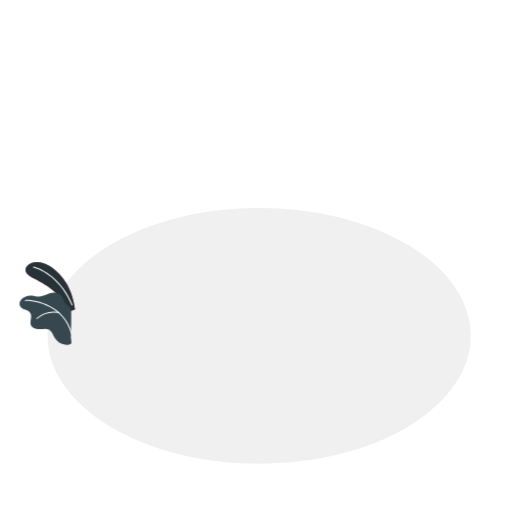
t = 0.00 s
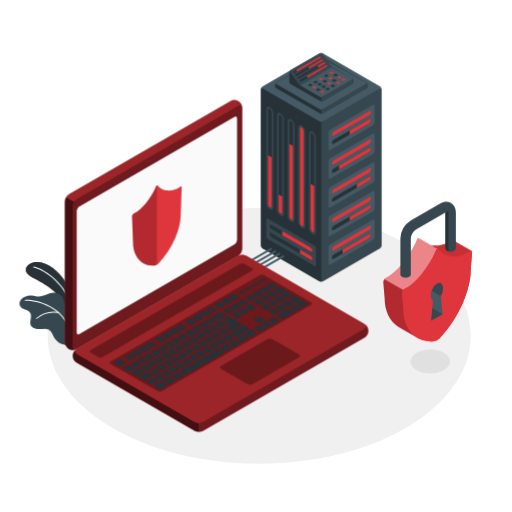
t = 1.15 s
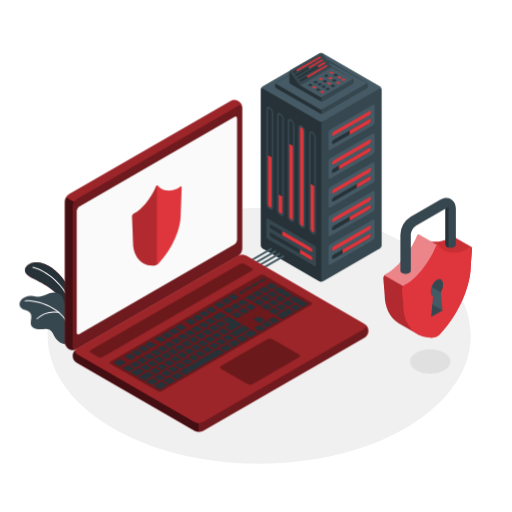
t = 2.28 s
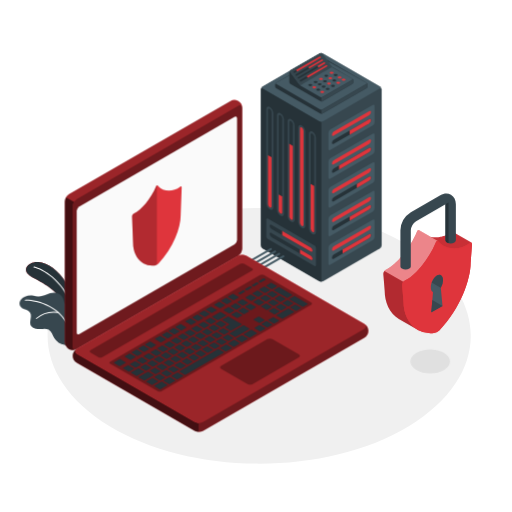
t = 3.55 s
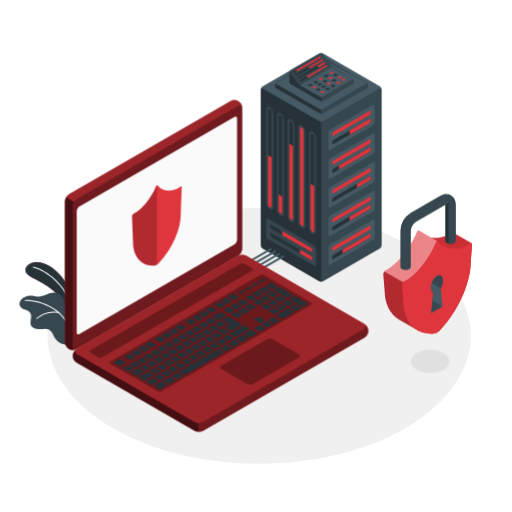
t = 4.60 s
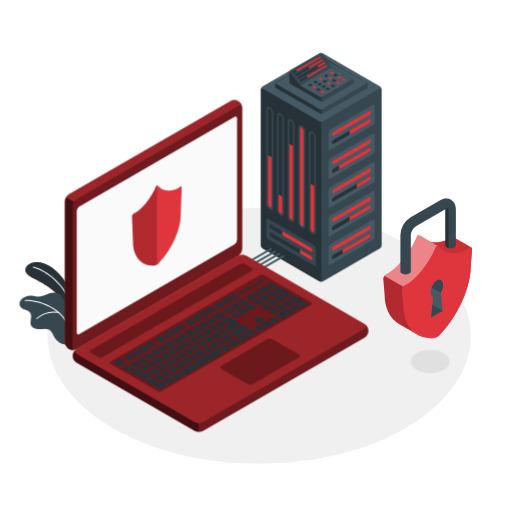
t = 5.88 s

The animated SVG that drew these frames (rendered in a browser with its animation timeline set to each time). Animation: 7 CSS @keyframes rules; one cycle of 7.00 s, repeats indefinitely.

<svg class="animated" id="freepik_stories-secure-server" xmlns="http://www.w3.org/2000/svg" viewBox="0 0 500 500" version="1.1" xmlnsXlink="http://www.w3.org/1999/xlink" xmlnsSvgjs="http://svgjs.com/svgjs"><style>svg#freepik_stories-secure-server:not(.animated) .animable {opacity: 0;}svg#freepik_stories-secure-server.animated #freepik--Shadow--inject-38 {animation: 1s 1 forwards cubic-bezier(.36,-0.01,.5,1.38) zoomOut,6s Infinite  linear heartbeat;animation-delay: 0s,1s;}svg#freepik_stories-secure-server.animated #freepik--Plants--inject-38 {animation: 3s Infinite  linear wind;animation-delay: 0s;}svg#freepik_stories-secure-server.animated #freepik--Server--inject-38 {animation: 1s 1 forwards cubic-bezier(.36,-0.01,.5,1.38) slideRight;animation-delay: 0s;}svg#freepik_stories-secure-server.animated #freepik--Device--inject-38 {animation: 0.5s 1 forwards linear slideLeft;animation-delay: 0s;}svg#freepik_stories-secure-server.animated #freepik--Padlock--inject-38 {animation: 1s 1 forwards linear slideDown,6s Infinite  linear floating;animation-delay: 0s,1s;}            @keyframes zoomOut {                0% {                    opacity: 0;                    transform: scale(1.5);                }                100% {                    opacity: 1;                    transform: scale(1);                }            }                    @keyframes heartbeat {                0% {                    transform: scale(1);                }                10% {                    transform: scale(1.1);                }                30% {                    transform: scale(1);                }                40% {                    transform: scale(1);                }                50% {                    transform: scale(1.1);                }                60% {                    transform: scale(1);                }                100% {                    transform: scale(1);                }            }                    @keyframes wind {                0% {                    transform: rotate( 0deg );                }                25% {                    transform: rotate( 1deg );                }                75% {                    transform: rotate( -1deg );                }            }                    @keyframes slideRight {                0% {                    opacity: 0;                    transform: translateX(30px);                }                100% {                    opacity: 1;                    transform: translateX(0);                }            }                    @keyframes slideLeft {                0% {                    opacity: 0;                    transform: translateX(-30px);                }                100% {                    opacity: 1;                    transform: translateX(0);                }            }                    @keyframes slideDown {                0% {                    opacity: 0;                    transform: translateY(-30px);                }                100% {                    opacity: 1;                    transform: translateY(0);                }            }                    @keyframes floating {                0% {                    opacity: 1;                    transform: translateY(0px);                }                50% {                    transform: translateY(-10px);                }                100% {                    opacity: 1;                    transform: translateY(0px);                }            }        </style><g id="freepik--Floor--inject-38" class="animable animator-active" style="transform-origin: 253.108px 327.905px;"><path id="freepik--floor--inject-38" d="M107,416.2c80.7,48.76,211.53,48.76,292.22,0s80.69-127.83,0-176.59-211.52-48.76-292.22,0S26.31,367.43,107,416.2Z" style="fill: rgb(240, 240, 240); transform-origin: 253.108px 327.905px;" class="animable"></path></g><g id="freepik--Shadow--inject-38" class="animable" style="transform-origin: 420.11px 352.93px;"><path id="freepik--floor--inject-38" d="M406.75,361c7.38,4.46,19.34,4.46,26.72,0s7.37-11.68,0-16.14-19.34-4.46-26.72,0S399.38,356.52,406.75,361Z" style="fill: rgb(224, 224, 224); transform-origin: 420.11px 352.93px;" class="animable"></path></g><g id="freepik--Plants--inject-38" class="animable" style="transform-origin: 46.1753px 296.32px;"><g id="freepik--plants--inject-38" class="animable" style="transform-origin: 46.1753px 296.32px;"><path d="M73.24,302.2s-1.7-15-9.15-26.59S46.41,256.74,36.86,256s-17.26,8-7,14.07,28.37,12.18,36.72,34.75Z" style="fill: #DF353C; transform-origin: 49.1161px 280.388px;" id="elome8uj5d4o" class="animable"></path><path d="M73.24,302.2s-1.7-15-9.15-26.59S46.41,256.74,36.86,256s-17.26,8-7,14.07,28.37,12.18,36.72,34.75Z" style="fill: rgb(38, 50, 56); transform-origin: 49.1161px 280.388px;" id="elzviv1rfoykm" class="animable"></path><path d="M70.44,298.31a.17.17,0,0,0,.1,0,.5.5,0,0,0,.28-.66c-10.07-24.81-29.25-35.18-38-37.19a.51.51,0,0,0-.61.39.52.52,0,0,0,.38.61c8.56,2,27.36,12.15,37.28,36.57A.5.5,0,0,0,70.44,298.31Z" style="fill: rgb(255, 255, 255); transform-origin: 51.5291px 279.385px;" id="el2cjwn6o5f9a" class="animable"></path><path d="M19.44,298.61c.86,1.95,3,3,5,3.76s4.13,1.65,5.2,3.49c2.15,3.73-1.38,9,.93,12.58a6.68,6.68,0,0,0,4.55,2.64,41.92,41.92,0,0,0,4.47.4,16.55,16.55,0,0,0,2.13-.16,9.66,9.66,0,0,1,6.16.65c3,1.67,3.87,5.4,5.66,8.28a14.05,14.05,0,0,0,10,6.25c1.33.18,3.8.42,5.15-.34a2.29,2.29,0,0,0,.28-.17l0,0c.19-.21.42-.48.52-.62a.41.41,0,0,0,.05-.09c.53-1.93-.33-3.94-.36-5.93a2.16,2.16,0,0,1,0-.36c.08-2.32.15-4.62.2-6.94q.16-6.37.13-12.77c0-2.77.3-5.79-.87-8.4-1.29-2.86-4.52-2.93-5.73-5.74-.49-1.12-.75-2.32-1.22-3.45a9.92,9.92,0,0,0-8.44-5.89c-5.62-.29-10.67,4.27-16.29,3.85a39.72,39.72,0,0,1-4.3-.82c-4.56-.85-9.82.45-12.38,4.3A5.92,5.92,0,0,0,19.44,298.61Z" style="fill: rgb(55, 71, 79); transform-origin: 44.4113px 311.235px;" id="elxcpai3upiyh" class="animable"></path><path d="M70,326.39h0a.47.47,0,0,0,.34-.58C62.58,296.64,31.86,292.43,24.67,293a.47.47,0,0,0-.44.51.48.48,0,0,0,.51.44c7-.5,37.08,3.62,44.68,32.14A.48.48,0,0,0,70,326.39Z" style="fill: rgb(255, 255, 255); transform-origin: 47.2924px 309.68px;" id="elzn61n69dtmm" class="animable"></path><path d="M35.84,311.62a.45.45,0,0,0,.25-.14A25.6,25.6,0,0,1,57,305.59a.48.48,0,1,0,.14-.94,26.5,26.5,0,0,0-21.73,6.16.49.49,0,0,0,0,.68A.47.47,0,0,0,35.84,311.62Z" style="fill: rgb(255, 255, 255); transform-origin: 46.4449px 307.962px;" id="elfdq4w7q7d5j" class="animable"></path></g></g><g id="freepik--Server--inject-38" class="animable" style="transform-origin: 302.96px 163.404px;"><g id="freepik--server--inject-38" class="animable" style="transform-origin: 302.96px 163.404px;"><g id="freepik--server--inject-38" class="animable" style="transform-origin: 313.75px 163.404px;"><path d="M315.6,52.44l55.27,31.92a4.09,4.09,0,0,1,1.85,3.2V239.5a4.09,4.09,0,0,1-1.85,3.2L315.6,274.62a4.09,4.09,0,0,1-3.7,0L256.63,242.7a4.07,4.07,0,0,1-1.85-3.2V87.56a4.09,4.09,0,0,1,1.85-3.2L311.9,52.44A4.15,4.15,0,0,1,315.6,52.44Z" style="fill: rgb(55, 71, 79); transform-origin: 313.75px 163.534px;" id="elvtckvn6g4x" class="animable"></path><path d="M254.78,87.56V239.5a4.1,4.1,0,0,0,1.84,3.2l55.28,31.92a3.72,3.72,0,0,0,1.85.44V118.84a3.83,3.83,0,0,1-1.85-.44L256.62,86.49l-.5-.42-.66-.55A3.85,3.85,0,0,0,254.78,87.56Z" style="fill: rgb(38, 50, 56); transform-origin: 284.265px 180.291px;" id="ellcx8ryf50l" class="animable"></path><path d="M363.93,102.51l-41.4,23.9a4.1,4.1,0,0,0-1.85,3.21v15.75c0,1.18.82,1.66,1.84,1.07l41.4-23.9a4.09,4.09,0,0,0,1.85-3.2V103.58C365.78,102.4,365,101.92,363.93,102.51Z" style="fill: rgb(69, 90, 100); transform-origin: 343.225px 124.475px;" id="els74rsnmyrgl" class="animable"></path><path d="M362.31,109.46a4,4,0,0,1-1.85,3.07L326,132.42c-1,.59-1.85.17-1.85-.93a4,4,0,0,1,1.85-3.07l34.46-19.9C361.48,107.93,362.31,108.35,362.31,109.46Z" style="fill: #DF353C; transform-origin: 343.23px 120.47px;" id="elvjivz7i0nw" class="animable"></path><path d="M362.31,117.47a4,4,0,0,1-1.85,3.07L326,140.43c-1,.59-1.85.17-1.85-.93a4,4,0,0,1,1.85-3.07l34.46-19.9C361.48,115.94,362.31,116.36,362.31,117.47Z" style="fill: rgb(38, 50, 56); transform-origin: 343.23px 128.48px;" id="elw6zv3i06tos" class="animable"></path><path d="M360.46,116.53l-19,11v4l19-11a4,4,0,0,0,1.85-3.07C362.31,116.36,361.48,115.94,360.46,116.53Z" style="fill: #DF353C; transform-origin: 351.885px 123.896px;" id="elbybuos2cter" class="animable"></path><path d="M363.93,130.55l-41.4,23.9a4.1,4.1,0,0,0-1.85,3.2v15.76c0,1.18.82,1.66,1.84,1.07l41.4-23.9a4.09,4.09,0,0,0,1.85-3.2V131.62C365.78,130.44,365,130,363.93,130.55Z" style="fill: rgb(69, 90, 100); transform-origin: 343.225px 152.524px;" id="elvl5d9lraedg" class="animable"></path><path d="M362.31,137.49a4,4,0,0,1-1.85,3.08L326,160.46c-1,.59-1.85.17-1.85-.93a4,4,0,0,1,1.85-3.08l34.46-19.89C361.48,136,362.31,136.39,362.31,137.49Z" style="fill: #DF353C; transform-origin: 343.23px 148.517px;" id="el9l1wrgg68st" class="animable"></path><path d="M362.31,145.51a4,4,0,0,1-1.85,3.07L326,168.47c-1,.59-1.85.17-1.85-.93a4,4,0,0,1,1.85-3.07l34.46-19.9C361.48,144,362.31,144.4,362.31,145.51Z" style="fill: rgb(38, 50, 56); transform-origin: 343.23px 156.525px;" id="els38yukmkv2r" class="animable"></path><path d="M360.46,144.57l-29.37,17v4l29.37-16.95a4,4,0,0,0,1.85-3.07C362.31,144.4,361.48,144,360.46,144.57Z" style="fill: #DF353C; transform-origin: 346.7px 154.941px;" id="elheck594w5mg" class="animable"></path><path d="M363.93,158.59l-41.4,23.9a4.09,4.09,0,0,0-1.85,3.2v15.76c0,1.18.82,1.66,1.84,1.07l41.4-23.9a4.1,4.1,0,0,0,1.85-3.21V159.66C365.78,158.48,365,158,363.93,158.59Z" style="fill: rgb(69, 90, 100); transform-origin: 343.225px 180.555px;" id="elk8nuchazdup" class="animable"></path><path d="M362.31,165.53a4,4,0,0,1-1.85,3.07L326,188.5c-1,.59-1.85.17-1.85-.94a4,4,0,0,1,1.85-3.07l34.46-19.89C361.48,164,362.31,164.43,362.31,165.53Z" style="fill: #DF353C; transform-origin: 343.23px 176.548px;" id="el851238re7g3" class="animable"></path><path d="M362.31,173.54a4,4,0,0,1-1.85,3.07L326,196.51c-1,.59-1.85.17-1.85-.94A4,4,0,0,1,326,192.5l34.46-19.89C361.48,172,362.31,172.44,362.31,173.54Z" style="fill: rgb(38, 50, 56); transform-origin: 343.23px 184.555px;" id="elv0seiwz5of" class="animable"></path><path d="M360.46,172.61l-12,6.94v4l12-6.95a4,4,0,0,0,1.85-3.07C362.31,172.44,361.48,172,360.46,172.61Z" style="fill: #DF353C; transform-origin: 355.385px 177.942px;" id="elgtyvocvumx" class="animable"></path><path d="M363.93,186.63l-41.4,23.9a4.09,4.09,0,0,0-1.85,3.2v15.76c0,1.18.82,1.66,1.84,1.07l41.4-23.9a4.1,4.1,0,0,0,1.85-3.21V187.7C365.78,186.52,365,186,363.93,186.63Z" style="fill: rgb(69, 90, 100); transform-origin: 343.225px 208.586px;" id="eluitgnvkzvm" class="animable"></path><path d="M362.31,193.57a4,4,0,0,1-1.85,3.07L326,216.54c-1,.59-1.85.17-1.85-.94a4,4,0,0,1,1.85-3.07l34.46-19.89C361.48,192.05,362.31,192.47,362.31,193.57Z" style="fill: #DF353C; transform-origin: 343.23px 204.59px;" id="eluskmq1s1ryg" class="animable"></path><path d="M362.31,201.58a4,4,0,0,1-1.85,3.07L326,224.55c-1,.59-1.85.17-1.85-.94a4,4,0,0,1,1.85-3.07l34.46-19.89C361.48,200.06,362.31,200.48,362.31,201.58Z" style="fill: rgb(38, 50, 56); transform-origin: 343.23px 212.6px;" id="elr4mvq80nibl" class="animable"></path><path d="M360.46,200.65l-19,10.95v4l19-10.95a4,4,0,0,0,1.85-3.07C362.31,200.48,361.48,200.06,360.46,200.65Z" style="fill: #DF353C; transform-origin: 351.885px 207.991px;" id="elhuj9hnxw8q4" class="animable"></path><path d="M363.93,214.67l-41.4,23.9a4.09,4.09,0,0,0-1.85,3.2v15.76c0,1.18.82,1.65,1.84,1.06l41.4-23.9a4.09,4.09,0,0,0,1.85-3.2V215.73C365.78,214.55,365,214.08,363.93,214.67Z" style="fill: rgb(69, 90, 100); transform-origin: 343.225px 236.63px;" id="eli7du8rqw4w" class="animable"></path><path d="M362.31,221.61a4,4,0,0,1-1.85,3.07L326,244.58c-1,.58-1.85.17-1.85-.94a4,4,0,0,1,1.85-3.07l34.46-19.9C361.48,220.09,362.31,220.5,362.31,221.61Z" style="fill: #DF353C; transform-origin: 343.23px 232.625px;" id="elop3up1l1e8" class="animable"></path><path d="M362.31,229.62a4,4,0,0,1-1.85,3.07L326,252.59c-1,.59-1.85.17-1.85-.94a4,4,0,0,1,1.85-3.07l34.46-19.89C361.48,228.1,362.31,228.51,362.31,229.62Z" style="fill: rgb(38, 50, 56); transform-origin: 343.23px 240.639px;" id="ellxte1bmvae" class="animable"></path><path d="M360.46,228.69l-25.9,14.95v4l25.9-15a4,4,0,0,0,1.85-3.07C362.31,228.51,361.48,228.1,360.46,228.69Z" style="fill: #DF353C; transform-origin: 348.435px 238.03px;" id="elgrku4dxpepq" class="animable"></path><path d="M305.08,128.49c-1.92-1.11-3.47-.1-3.47,2.26v91.61a8,8,0,0,0,3.47,6.28c1.91,1.11,3.46.1,3.46-2.26V134.77A8,8,0,0,0,305.08,128.49Z" style="fill: rgb(55, 71, 79); transform-origin: 305.075px 178.565px;" id="el37g9k2nn1xz" class="animable"></path><path d="M305.08,226.61a4,4,0,0,1-1.74-3.14V131.61c0-1.18.78-1.69,1.74-1.13a4,4,0,0,1,1.73,3.13v91.87C306.81,226.65,306,227.16,305.08,226.61Z" style="fill: rgb(38, 50, 56); transform-origin: 305.075px 178.542px;" id="elujmq3u45sbd" class="animable"></path><path d="M305.08,226.61a4,4,0,0,1-1.74-3.14V179.55l3.47,2v43.92C306.81,226.65,306,227.16,305.08,226.61Z" style="fill: #DF353C; transform-origin: 305.075px 203.191px;" id="elffqyoichmy" class="animable"></path><path d="M294.67,122.48c-1.92-1.11-3.47-.1-3.47,2.26v91.61a7.94,7.94,0,0,0,3.47,6.28c1.91,1.11,3.47.1,3.47-2.26V128.76A8,8,0,0,0,294.67,122.48Z" style="fill: rgb(55, 71, 79); transform-origin: 294.67px 172.555px;" id="eltq4cpgbm0tc" class="animable"></path><path d="M294.67,220.6a4,4,0,0,1-1.74-3.14V125.6c0-1.18.78-1.68,1.74-1.13a4,4,0,0,1,1.73,3.14v91.86C296.4,220.65,295.63,221.15,294.67,220.6Z" style="fill: #DF353C; transform-origin: 294.665px 172.535px;" id="elbpc8vc7rsne" class="animable"></path><path d="M284.26,116.48c-1.91-1.12-3.47-.1-3.47,2.25v91.61a8,8,0,0,0,3.47,6.28c1.92,1.11,3.47.1,3.47-2.26v-91.6A7.94,7.94,0,0,0,284.26,116.48Z" style="fill: rgb(55, 71, 79); transform-origin: 284.26px 166.548px;" id="elz657nla9oh" class="animable"></path><path d="M284.26,214.59a3.94,3.94,0,0,1-1.73-3.13V119.59c0-1.17.77-1.68,1.73-1.13A4,4,0,0,1,286,121.6v91.86C286,214.64,285.22,215.15,284.26,214.59Z" style="fill: rgb(38, 50, 56); transform-origin: 284.265px 166.528px;" id="elp6r51qqu3pj" class="animable"></path><path d="M284.26,214.59a3.94,3.94,0,0,1-1.73-3.13v-71l3.47,2v71C286,214.64,285.22,215.15,284.26,214.59Z" style="fill: #DF353C; transform-origin: 284.265px 177.639px;" id="elvlqp026gjc" class="animable"></path><path d="M273.86,110.47c-1.92-1.11-3.47-.1-3.47,2.26v91.6a7.94,7.94,0,0,0,3.47,6.28c1.91,1.11,3.46.1,3.46-2.26v-91.6A8,8,0,0,0,273.86,110.47Z" style="fill: rgb(55, 71, 79); transform-origin: 273.855px 160.54px;" id="ellnu42eeei5m" class="animable"></path><path d="M273.86,208.58a4,4,0,0,1-1.74-3.13V113.59c0-1.18.78-1.69,1.74-1.14a4,4,0,0,1,1.73,3.14v91.86C275.59,208.63,274.81,209.14,273.86,208.58Z" style="fill: rgb(38, 50, 56); transform-origin: 273.855px 160.518px;" id="el0et6qrd1rn" class="animable"></path><path d="M273.86,208.58a4,4,0,0,1-1.74-3.13V189.94l3.47,2v15.5C275.59,208.63,274.81,209.14,273.86,208.58Z" style="fill: #DF353C; transform-origin: 273.855px 199.374px;" id="el42ky5zb3y8" class="animable"></path><path d="M263.45,104.46c-1.92-1.11-3.47-.1-3.47,2.26v91.6a7.94,7.94,0,0,0,3.47,6.28c1.91,1.12,3.47.1,3.47-2.25V110.74A8,8,0,0,0,263.45,104.46Z" style="fill: rgb(55, 71, 79); transform-origin: 263.45px 154.532px;" id="el6yza9mie2hv" class="animable"></path><path d="M263.45,202.58a4,4,0,0,1-1.74-3.14V107.58c0-1.18.78-1.69,1.74-1.13a3.94,3.94,0,0,1,1.73,3.13v91.86C265.18,202.62,264.41,203.13,263.45,202.58Z" style="fill: rgb(38, 50, 56); transform-origin: 263.445px 154.512px;" id="el2415931ul0n" class="animable"></path><path d="M263.45,202.58a4,4,0,0,1-1.74-3.14V151.51l3.47,2v47.92C265.18,202.62,264.41,203.13,263.45,202.58Z" style="fill: #DF353C; transform-origin: 263.445px 177.156px;" id="eldnl0fpnedma" class="animable"></path><path d="M307.06,239.78l-45.6-26.33c-.82-.47-1.48-.09-1.48.86v16.61a3.26,3.26,0,0,0,1.48,2.56l45.6,26.33c.82.47,1.48.09,1.48-.85V242.34A3.26,3.26,0,0,0,307.06,239.78Z" style="fill: rgb(55, 71, 79); transform-origin: 284.26px 236.63px;" id="elkojiikpkr0b" class="animable"></path><path d="M305.19,244.71c0,1.1-.83,1.52-1.85.93l-38.16-22a4,4,0,0,1-1.85-3.07c0-1.11.83-1.53,1.85-.94l38.16,22A4,4,0,0,1,305.19,244.71Z" style="fill: rgb(38, 50, 56); transform-origin: 284.26px 232.635px;" id="elaiab3gndp69" class="animable"></path><path d="M305.19,244.71c0,1.1-.83,1.52-1.85.93l-27.75-16v-4l27.75,16A4,4,0,0,1,305.19,244.71Z" style="fill: #DF353C; transform-origin: 290.39px 235.774px;" id="el5v4kebf1lkw" class="animable"></path><path d="M305.19,252.72c0,1.1-.83,1.52-1.85.93l-38.16-22a4,4,0,0,1-1.85-3.07c0-1.11.83-1.53,1.85-.94l38.16,22A4,4,0,0,1,305.19,252.72Z" style="fill: rgb(38, 50, 56); transform-origin: 284.26px 240.645px;" id="elusz5d6c3i" class="animable"></path><path d="M305.19,252.72c0,1.1-.83,1.52-1.85.93l-10.41-6v-4l10.41,6A4,4,0,0,1,305.19,252.72Z" style="fill: #DF353C; transform-origin: 299.06px 248.784px;" id="el5xtab154xtn" class="animable"></path><path d="M256.63,84.36,311.9,52.44a4.15,4.15,0,0,1,3.7,0l55.27,31.92a1.12,1.12,0,0,1,0,2.13L315.6,118.4a4.09,4.09,0,0,1-3.7,0L256.63,86.49A1.12,1.12,0,0,1,256.63,84.36Z" style="fill: rgb(69, 90, 100); transform-origin: 313.75px 85.4236px;" id="el287rupklk0g" class="animable"></path><path d="M314.86,110.82l42.87-24.76a2.42,2.42,0,0,0,1.11-1.92V82.7a2.42,2.42,0,0,0-1.11-1.92L314.86,56a2.48,2.48,0,0,0-2.22,0L269.76,80.78a2.45,2.45,0,0,0-1.11,1.92v1.44a2.45,2.45,0,0,0,1.11,1.92l42.88,24.76A2.48,2.48,0,0,0,314.86,110.82Z" style="fill: rgb(38, 50, 56); transform-origin: 313.745px 83.41px;" id="elpoak6imrta" class="animable"></path><path d="M357.73,82.06l-42.87,24.75a2.42,2.42,0,0,1-2.22,0L269.76,82.06a.68.68,0,0,1,0-1.28l42.88-23.9a2.42,2.42,0,0,1,2.22,0l42.87,23.9A.67.67,0,0,1,357.73,82.06Z" style="fill: rgb(69, 90, 100); transform-origin: 313.756px 81.845px;" id="eltkmnoko933l" class="animable"></path><path d="M313.75,107.08v4a2.25,2.25,0,0,0,1.11-.26l42.87-24.76a2.42,2.42,0,0,0,1.11-1.92V82.7a2.46,2.46,0,0,0-.9-1.78c.4.35.33.83-.21,1.14l-42.87,24.75A2.25,2.25,0,0,1,313.75,107.08Z" style="fill: rgb(55, 71, 79); transform-origin: 336.295px 96.0004px;" id="eleer0h2kxfls" class="animable"></path><path d="M314.86,98.8l29-16.74A2.45,2.45,0,0,0,345,80.14V78.69a2.48,2.48,0,0,0-1.11-1.92L325.26,66a7.45,7.45,0,0,1-1.87-1.67l-8.88-12a1.46,1.46,0,0,0-1.87-.39l-29,16.74a2.44,2.44,0,0,0-1.11,1.92v9.46a2.45,2.45,0,0,0,1.11,1.92l29,16.74A2.42,2.42,0,0,0,314.86,98.8Z" style="fill: rgb(38, 50, 56); transform-origin: 313.765px 75.3937px;" id="elpsdjfph8ai" class="animable"></path><path d="M312.64,94.8,294,84.06a6.69,6.69,0,0,1-1-.72,6.52,6.52,0,0,1-.9-1l-8.88-12a1.11,1.11,0,0,1,.35-1.67l29-16.74a1.46,1.46,0,0,1,1.87.39l8.88,12a6.9,6.9,0,0,0,1.72,1.73l18.75,10.67a.68.68,0,0,1,0,1.28l-29,16.75A2.48,2.48,0,0,1,312.64,94.8Z" style="fill: rgb(69, 90, 100); transform-origin: 313.61px 73.3834px;" id="eluyl6fomk3q" class="animable"></path><path d="M283.64,68.76l29-16.74a1.46,1.46,0,0,1,1.87.39l8.88,12a6.57,6.57,0,0,0,.91.94s-31.21,18-31.22,18a6.12,6.12,0,0,1-.91-1l-8.88-12A1.11,1.11,0,0,1,283.64,68.76Z" style="fill: rgb(55, 71, 79); transform-origin: 303.696px 67.593px;" id="el5lunb7w2ijv" class="animable"></path><path d="M336.82,77.07a2.84,2.84,0,0,0-2.6,0c-.72.41-.72,1.08,0,1.5a2.9,2.9,0,0,0,2.6,0C337.54,78.15,337.54,77.48,336.82,77.07Z" style="fill: #DF353C; transform-origin: 335.52px 77.8163px;" id="elpwikqkj9mbh" class="animable"></path><path d="M331.62,80.07a2.9,2.9,0,0,0-2.6,0c-.72.42-.72,1.09,0,1.5a2.84,2.84,0,0,0,2.6,0C332.34,81.16,332.34,80.49,331.62,80.07Z" style="fill: #DF353C; transform-origin: 330.32px 80.8237px;" id="eltbel6enavjp" class="animable"></path><path d="M326.42,83.07a2.92,2.92,0,0,0-2.61,0,.8.8,0,0,0,0,1.51,2.92,2.92,0,0,0,2.61,0A.8.8,0,0,0,326.42,83.07Z" style="fill: rgb(38, 50, 56); transform-origin: 325.115px 83.825px;" id="el1ftd0md7e9ph" class="animable"></path><path d="M321.21,86.08a2.84,2.84,0,0,0-2.6,0,.79.79,0,0,0,0,1.5,2.84,2.84,0,0,0,2.6,0A.79.79,0,0,0,321.21,86.08Z" style="fill: rgb(38, 50, 56); transform-origin: 319.91px 86.83px;" id="ell99wons3rza" class="animable"></path><path d="M332.92,74.81a2.9,2.9,0,0,0-2.6,0,.8.8,0,0,0,0,1.51,2.9,2.9,0,0,0,2.6,0A.8.8,0,0,0,332.92,74.81Z" style="fill: #DF353C; transform-origin: 331.62px 75.565px;" id="elnk59060yhwq" class="animable"></path><path d="M327.72,77.82a2.86,2.86,0,0,0-2.61,0,.79.79,0,0,0,0,1.5,2.92,2.92,0,0,0,2.61,0A.79.79,0,0,0,327.72,77.82Z" style="fill: rgb(38, 50, 56); transform-origin: 326.415px 78.5664px;" id="ele7mzjkevxtg" class="animable"></path><ellipse cx="321.21" cy="81.57" rx="1.84" ry="1.06" style="fill: #DF353C; transform-origin: 321.21px 81.57px;" id="elzi1h74nzkpd" class="animable"></ellipse><path d="M317.31,83.83a2.84,2.84,0,0,0-2.6,0c-.72.41-.72,1.08,0,1.5a2.9,2.9,0,0,0,2.6,0C318,84.91,318,84.24,317.31,83.83Z" style="fill: rgb(38, 50, 56); transform-origin: 315.999px 84.5764px;" id="elziqh8rtcf9d" class="animable"></path><path d="M329,72.56a2.9,2.9,0,0,0-2.6,0c-.72.42-.72,1.09,0,1.5a2.84,2.84,0,0,0,2.6,0C329.74,73.65,329.74,73,329,72.56Z" style="fill: rgb(38, 50, 56); transform-origin: 327.707px 73.3136px;" id="el71anaf11z4s" class="animable"></path><path d="M323.81,75.56a2.9,2.9,0,0,0-2.6,0,.8.8,0,0,0,0,1.51,2.9,2.9,0,0,0,2.6,0A.8.8,0,0,0,323.81,75.56Z" style="fill: #DF353C; transform-origin: 322.51px 76.315px;" id="elodmkj34a89" class="animable"></path><path d="M318.61,78.57a2.84,2.84,0,0,0-2.6,0,.79.79,0,0,0,0,1.5,2.9,2.9,0,0,0,2.6,0A.79.79,0,0,0,318.61,78.57Z" style="fill: rgb(38, 50, 56); transform-origin: 317.31px 79.3163px;" id="elsl5p7riph8c" class="animable"></path><path d="M316,89a2.9,2.9,0,0,0-2.6,0c-.72.42-.72,1.09,0,1.5a2.84,2.84,0,0,0,2.6,0C316.7,90.11,316.7,89.44,316,89Z" style="fill: #DF353C; transform-origin: 314.693px 89.7537px;" id="el4you90kkh3a" class="animable"></path><path d="M312.08,86.77a2.84,2.84,0,0,0-2.6,0,.79.79,0,0,0,0,1.5,2.84,2.84,0,0,0,2.6,0A.79.79,0,0,0,312.08,86.77Z" style="fill: rgb(38, 50, 56); transform-origin: 310.78px 87.52px;" id="el5ybd81bz7hf" class="animable"></path><path d="M313.41,81.57a2.9,2.9,0,0,0-2.6,0,.8.8,0,0,0,0,1.51,2.9,2.9,0,0,0,2.6,0A.8.8,0,0,0,313.41,81.57Z" style="fill: rgb(38, 50, 56); transform-origin: 312.11px 82.325px;" id="elghbvs8mwtk" class="animable"></path><path d="M325.12,70.31a2.86,2.86,0,0,0-2.61,0,.79.79,0,0,0,0,1.5,2.86,2.86,0,0,0,2.61,0A.79.79,0,0,0,325.12,70.31Z" style="fill: #DF353C; transform-origin: 323.815px 71.06px;" id="el9f025ga2n4v" class="animable"></path><ellipse cx="318.61" cy="74.06" rx="1.84" ry="1.06" style="fill: rgb(38, 50, 56); transform-origin: 318.61px 74.06px;" id="elwe0uz2a7k2g" class="animable"></ellipse><path d="M314.71,76.32a2.84,2.84,0,0,0-2.6,0c-.72.41-.72,1.08,0,1.5a2.9,2.9,0,0,0,2.6,0C315.43,77.4,315.43,76.73,314.71,76.32Z" style="fill: #DF353C; transform-origin: 313.41px 77.0663px;" id="el2qf90fu2y6" class="animable"></path><path d="M309.51,79.32a2.92,2.92,0,0,0-2.61,0,.79.79,0,0,0,0,1.5,2.86,2.86,0,0,0,2.61,0A.79.79,0,0,0,309.51,79.32Z" style="fill: rgb(38, 50, 56); transform-origin: 308.205px 80.0736px;" id="elrhxkusrelw" class="animable"></path><path d="M308.18,84.52a2.86,2.86,0,0,0-2.61,0,.79.79,0,0,0,0,1.5,2.86,2.86,0,0,0,2.61,0A.79.79,0,0,0,308.18,84.52Z" style="fill: #DF353C; transform-origin: 306.875px 85.27px;" id="elzhsv17ycdh" class="animable"></path><path d="M304.27,82.27a2.84,2.84,0,0,0-2.6,0c-.72.41-.72,1.08,0,1.5a2.9,2.9,0,0,0,2.6,0C305,83.35,305,82.68,304.27,82.27Z" style="fill: rgb(38, 50, 56); transform-origin: 302.974px 83.0163px;" id="elx2qtifmeqed" class="animable"></path><path d="M313.69,95.06v4a2.29,2.29,0,0,0,1.17-.26l29-16.74A2.47,2.47,0,0,0,345,80.13V78.69a2.47,2.47,0,0,0-.91-1.77c.4.35.33.82-.2,1.13l-29,16.75A2.29,2.29,0,0,1,313.69,95.06Z" style="fill: rgb(55, 71, 79); transform-origin: 329.345px 87.9912px;" id="elhsttll7pt0i" class="animable"></path><path d="M319.56,63.87l0,0a1,1,0,0,0-1.25-.26L293.05,78.15a.73.73,0,0,0-.23,1.11l0,0a1,1,0,0,0,1.25.26L319.32,65A.74.74,0,0,0,319.56,63.87Z" style="fill: rgb(38, 50, 56); transform-origin: 306.192px 71.565px;" id="el0ti51f81slq" class="animable"></path><path d="M319.56,63.87l0,0a1,1,0,0,0-1.25-.26L299.52,74.41l1.05,1.4L319.32,65A.74.74,0,0,0,319.56,63.87Z" style="fill: #DF353C; transform-origin: 309.624px 69.6518px;" id="elcn5zk1ee514" class="animable"></path><path d="M317.47,61.07l0,0a1,1,0,0,0-1.24-.26L291,75.34a.75.75,0,0,0-.23,1.12l0,0a1,1,0,0,0,1.25.26l25.23-14.57A.74.74,0,0,0,317.47,61.07Z" style="fill: rgb(38, 50, 56); transform-origin: 304.113px 68.7669px;" id="eliz1dscq5ot" class="animable"></path><path d="M317.47,61.07l0,0a1,1,0,0,0-1.24-.26l-6.28,3.62L311,65.8l6.27-3.62A.74.74,0,0,0,317.47,61.07Z" style="fill: #DF353C; transform-origin: 313.794px 63.2486px;" id="elku39orbwxw" class="animable"></path><path d="M315.38,58.27l0,0a1,1,0,0,0-1.25-.26L288.87,72.54a.75.75,0,0,0-.23,1.12l0,0a1,1,0,0,0,1.25.26l25.23-14.57A.74.74,0,0,0,315.38,58.27Z" style="fill: rgb(38, 50, 56); transform-origin: 301.998px 65.965px;" id="elobjdqxaoep" class="animable"></path><path d="M315.38,58.27l0,0a1,1,0,0,0-1.25-.26L301,65.54l1.05,1.4,13.14-7.56A.74.74,0,0,0,315.38,58.27Z" style="fill: #DF353C; transform-origin: 308.276px 62.4168px;" id="elm53qofsyd3" class="animable"></path><path d="M313.3,55.47l0,0a1,1,0,0,0-1.25-.26L286.79,69.74a.75.75,0,0,0-.23,1.12l0,0a1,1,0,0,0,1.25.26l25.23-14.57A.74.74,0,0,0,313.3,55.47Z" style="fill: rgb(38, 50, 56); transform-origin: 299.918px 63.165px;" id="el93mrsqjsib6" class="animable"></path><path d="M313.3,55.47l0,0a1,1,0,0,0-1.25-.26L289.11,68.4l1.05,1.4,22.9-13.22A.74.74,0,0,0,313.3,55.47Z" style="fill: #DF353C; transform-origin: 301.283px 62.4468px;" id="elgq7ytfs4e9s" class="animable"></path></g><path d="M264.34,242.14a.5.5,0,0,1,.46.07,1.57,1.57,0,0,1,.7,1.22.53.53,0,0,1-.16.42h0l-.08.05-30.06,17.35-2-1.14Z" style="fill: rgb(69, 90, 100); transform-origin: 249.351px 251.681px;" id="ele8lvk38xwb7" class="animable"></path><path d="M268.4,244.49a.49.49,0,0,1,.46.06,1.57,1.57,0,0,1,.71,1.22.52.52,0,0,1-.17.43h0l-.08.05L239.26,263.6l-2-1.14Z" style="fill: rgb(69, 90, 100); transform-origin: 253.416px 254.029px;" id="elkff2a8g7pm" class="animable"></path><path d="M272.46,246.83a.5.5,0,0,1,.46.07,1.54,1.54,0,0,1,.7,1.21.54.54,0,0,1-.16.43h0l-.09.05-30.05,17.35-2-1.14Z" style="fill: rgb(69, 90, 100); transform-origin: 257.471px 256.371px;" id="el0qxv62gawvzi" class="animable"></path><path d="M276.52,249.17a.55.55,0,0,1,.47.07,1.57,1.57,0,0,1,.7,1.22.51.51,0,0,1-.16.42h0l-.08.05-30.06,17.35-2-1.14Z" style="fill: rgb(69, 90, 100); transform-origin: 261.541px 258.713px;" id="elqyltzwce03" class="animable"></path></g></g><g id="freepik--Device--inject-38" class="animable" style="transform-origin: 211.517px 259.696px;"><g id="freepik--Laptop--inject-38" class="animable" style="transform-origin: 211.517px 259.696px;"><path d="M71,347.56a8.79,8.79,0,0,0,4.1,6.81l115,66.37a9.07,9.07,0,0,0,8.21,0l157.28-90.81a7.71,7.71,0,0,0,0-13.63L240.63,249.93a9.11,9.11,0,0,0-8.2,0L75.14,340.74A8.79,8.79,0,0,0,71,347.56Z" style="fill: #DF353C; transform-origin: 215.347px 335.339px;" id="elv4wxcq9kkms" class="animable"></path><g id="elvfr1gl2gfec"><path d="M194.2,412.84v8.88a8.44,8.44,0,0,1-4.11-1L75.14,354.37A7.68,7.68,0,0,1,74.72,341c-1.84,1.32-1.7,3.25.42,4.47l115,66.37A8.33,8.33,0,0,0,194.2,412.84Z" style="opacity: 0.7; transform-origin: 132.611px 381.36px;" class="animable" id="elblkrgl3m52w"></path></g><path d="M67.19,340.89a8.79,8.79,0,0,1-3.85-7V196.75a9.07,9.07,0,0,1,4.1-7.1L224.73,98.84a7.71,7.71,0,0,1,11.8,6.81V242.83a9.05,9.05,0,0,1-4.1,7.1L75.14,340.74A8.78,8.78,0,0,1,67.19,340.89Z" style="fill: #DF353C; transform-origin: 149.938px 219.715px;" id="ela98brur9mqt" class="animable"></path><g id="elbkdxecqtlon"><path d="M74.65,341a8.83,8.83,0,0,1-7.46-.1,8.8,8.8,0,0,1-3.85-7V196.75a8.37,8.37,0,0,1,1.2-4l7.7,4.44h0a8.38,8.38,0,0,0-1.21,4V338.38C71,340.8,72.62,341.89,74.65,341Z" style="opacity: 0.7; transform-origin: 68.995px 267.264px;" class="animable" id="el423528orbvr"></path></g><g id="elb1fgedvlyqa"><path d="M71,201.2V338.38c0,2.61,1.83,3.67,4.1,2.36l157.29-90.81a9.05,9.05,0,0,0,4.1-7.1V105.65c0-2.62-1.84-3.68-4.1-2.37L75.14,194.09A9.06,9.06,0,0,0,71,201.2Z" style="opacity: 0.5; transform-origin: 153.745px 222.01px;" class="animable" id="ely4dhaojhh9"></path></g><path d="M75.14,345.48l115,66.37a9.07,9.07,0,0,0,8.21,0L355.58,321c2.27-1.31,2.27-3.43,0-4.74L240.63,249.93a9.11,9.11,0,0,0-8.2,0L75.14,340.74C72.87,342.05,72.87,344.17,75.14,345.48Z" style="fill: #DF353C; transform-origin: 215.36px 330.894px;" id="eld7wx3yaf1ud" class="animable"></path><g id="el2oibh0dndl4"><path d="M75.14,345.48l115,66.37a9.07,9.07,0,0,0,8.21,0L355.58,321c2.27-1.31,2.27-3.43,0-4.74L240.63,249.93a9.11,9.11,0,0,0-8.2,0L75.14,340.74C72.87,342.05,72.87,344.17,75.14,345.48Z" style="opacity: 0.3; transform-origin: 215.36px 330.894px;" class="animable" id="eluqswopxpd0s"></path></g><path d="M77.35,201.7,229,114.17c1.36-.78,2.46-.14,2.46,1.43V234.35a5.44,5.44,0,0,1-2.46,4.26L77.35,326.14c-1.36.78-2.47.15-2.47-1.42V206A5.47,5.47,0,0,1,77.35,201.7Z" style="fill: rgb(250, 250, 250); transform-origin: 153.17px 220.156px;" id="elaonovcvam8b" class="animable"></path><path d="M177.4,183.17l-1,27.42c0,11.29-7.09,31.68-21.68,46.75a7.2,7.2,0,0,1-3.8,1.9c-.74.07-1.45.1-2.15.1a17.7,17.7,0,0,1-8.92-2.26l-.09-.05-.17-.11C133.1,253,129.9,245,129.9,237.46l-1-26.21a2.77,2.77,0,0,1,.74-1.91,3.79,3.79,0,0,1,1.31-1c6.68-3,16.69-14.79,21.39-26.46.34-.83.84-1.1,1.4-.84h0l.08.05a2,2,0,0,1,.51.41h0l.09.11c5,5.8,14.79,5.79,21.33.79.5-.38.91-.5,1.19-.38l0,0h0C177.28,182.22,177.42,182.58,177.4,183.17Z" style="fill: #DF353C; transform-origin: 153.151px 220.143px;" id="el9ial5uk6yb6" class="animable"></path><g id="elpeypdjviaf"><path d="M153.17,181a1.38,1.38,0,0,0-.79.88c-4.7,11.67-14.71,23.5-21.39,26.46a3.79,3.79,0,0,0-1.31,1,2.77,2.77,0,0,0-.74,1.91l1,26.21c0,7.57,3.2,15.57,9.72,19.46l.17.11.09.05a17.7,17.7,0,0,0,8.92,2.26c.7,0,1.41,0,2.15-.1a6.18,6.18,0,0,0,2.22-.76Z" style="opacity: 0.2; transform-origin: 141.075px 220.171px;" class="animable" id="el68xz7kgxmt9"></path></g><g id="elr43rfyl9w9"><path d="M88.48,341.93l146-84.29a4.55,4.55,0,0,1,4.1,0l7.47,4.31a1.25,1.25,0,0,1,0,2.37L100,348.6a4.55,4.55,0,0,1-4.1,0l-7.45-4.3A1.25,1.25,0,0,1,88.48,341.93Z" style="opacity: 0.3; transform-origin: 167.257px 303.12px;" class="animable" id="elv8jg05gozyc"></path></g><g id="elfogzbqp30uo"><path d="M107.73,353l146-84.29a4.49,4.49,0,0,1,4.1,0l45.93,26.52a1.25,1.25,0,0,1,0,2.37L157.93,381.81a4.58,4.58,0,0,1-4.11,0L107.73,355.4A1.24,1.24,0,0,1,107.73,353Z" style="opacity: 0.3; transform-origin: 205.707px 325.256px;" class="animable" id="eleu7ozw87c7c"></path></g><path d="M238.6,306.67l4.57-2.64c.19-.11.18-.3,0-.42l-5.28-3.05a.82.82,0,0,0-.73,0l-4.57,2.64c-.2.12-.19.3,0,.42l5.29,3.06A.82.82,0,0,0,238.6,306.67Zm-9-10.48L225,298.82c-.2.12-.19.3,0,.43l5.29,3.05a.82.82,0,0,0,.73,0l4.57-2.64c.19-.11.18-.3,0-.42l-5.28-3.05A.79.79,0,0,0,229.58,296.19Zm-14.77,8.52-7.74,4.47c-.19.11-.18.3,0,.42l5.29,3a.8.8,0,0,0,.72,0l7.74-4.47c.19-.11.18-.3,0-.42l-5.28-3A.82.82,0,0,0,214.81,304.71ZM222.9,300l-4.58,2.64c-.19.11-.18.3,0,.42l5.29,3a.82.82,0,0,0,.73,0l4.57-2.64c.19-.11.18-.3,0-.42l-5.28-3.05A.82.82,0,0,0,222.9,300ZM205,310.4,200.39,313c-.19.12-.18.31,0,.43l5.28,3.05a.82.82,0,0,0,.73,0l4.57-2.64c.2-.11.19-.3,0-.42l-5.29-3A.79.79,0,0,0,205,310.4Zm-6.68,3.85-4.57,2.64c-.19.11-.18.3,0,.42l5.28,3.05a.79.79,0,0,0,.73,0l4.57-2.64c.2-.11.19-.3,0-.42L199,314.27A.82.82,0,0,0,198.28,314.25Zm20.79,12.41,4.58-2.64c.19-.11.18-.3,0-.42l-5.29-3.05a.79.79,0,0,0-.73,0L213,323.18c-.19.11-.18.3,0,.42l5.28,3A.82.82,0,0,0,219.07,326.66Zm-6.68,3.86,4.57-2.64c.2-.11.19-.3,0-.42l-5.29-3a.82.82,0,0,0-.73,0L206.35,327c-.19.11-.18.3,0,.42l5.28,3.06A.82.82,0,0,0,212.39,330.52Zm-6.68,3.86,4.57-2.64c.2-.11.19-.3,0-.42L205,328.27a.79.79,0,0,0-.73,0l-4.57,2.64c-.19.11-.18.3,0,.42l5.28,3.05A.82.82,0,0,0,205.71,334.38ZM199,338.23l4.57-2.63c.2-.12.18-.31,0-.43l-5.29-3.05a.82.82,0,0,0-.73,0L193,334.75c-.19.11-.18.3,0,.42l5.28,3.05A.79.79,0,0,0,199,338.23Zm32.89-27.7,4.57-2.64c.19-.11.18-.3,0-.42l-5.28-3.05a.82.82,0,0,0-.73,0L225.88,307c-.2.11-.19.3,0,.42l5.29,3.05A.82.82,0,0,0,231.92,310.53Zm-6.17,12.28,10.2-5.89c.2-.11.18-.3,0-.42l-12.84-7.41a.82.82,0,0,0-.73,0l-5.27,3.05c-.2.11-.19.3,0,.42l6.8,3.92c.21.12.22.31,0,.42l-4.22,2.44c-.19.11-.18.3,0,.42l5.29,3.05A.8.8,0,0,0,225.75,322.81Zm-34.15-4.7L187,320.75c-.19.11-.18.3,0,.42l5.28,3.05a.82.82,0,0,0,.73,0l4.57-2.64c.2-.11.19-.3,0-.42l-5.29-3.05A.79.79,0,0,0,191.6,318.11ZM184.92,322l-4.57,2.64c-.19.11-.18.3,0,.42l5.28,3.05a.79.79,0,0,0,.73,0l4.57-2.63c.2-.12.18-.31,0-.43l-5.29-3A.82.82,0,0,0,184.92,322Zm-33.38,43.25a.79.79,0,0,0,.73,0l4.57-2.63c.19-.12.18-.31,0-.43l-5.29-3.05a.79.79,0,0,0-.72,0l-4.58,2.64c-.19.11-.18.3,0,.42Zm-20.07-12.39-4.57,2.63c-.19.12-.18.3,0,.43l5.28,3.05a.82.82,0,0,0,.73,0l4.57-2.64c.2-.11.19-.3,0-.42l-5.29-3.05A.79.79,0,0,0,131.47,352.83Zm10.76,9.05a.82.82,0,0,0,.73,0l4.57-2.64c.19-.11.18-.3,0-.42l-5.28-3.05a.82.82,0,0,0-.73,0l-4.57,2.64c-.2.12-.19.3,0,.42Zm21.1,5.68,4.57-2.63c.2-.12.19-.31,0-.43l-5.29-3.05a.82.82,0,0,0-.73,0l-4.57,2.64c-.19.11-.18.3,0,.42l5.28,3.05A.79.79,0,0,0,163.33,367.56Zm-7.41,3.85a.82.82,0,0,0,.73,0l4.57-2.64c.2-.11.18-.3,0-.42l-5.29-3.05a.82.82,0,0,0-.73,0l-4.57,2.64c-.19.12-.18.3,0,.42ZM138.15,349l-4.57,2.64c-.19.11-.18.3,0,.42l5.29,3.05a.77.77,0,0,0,.72,0l4.58-2.63c.19-.12.18-.3,0-.43l-5.29-3A.82.82,0,0,0,138.15,349Zm33.41-19.29L167,332.32c-.2.11-.18.3,0,.42l5.29,3.05a.82.82,0,0,0,.73,0l4.57-2.64c.19-.11.18-.3,0-.42l-5.28-3.05A.82.82,0,0,0,171.56,329.68Zm-26.72,15.43-4.58,2.64c-.19.11-.18.3,0,.42l5.29,3.05a.82.82,0,0,0,.73,0l4.57-2.64c.19-.11.18-.3,0-.42l-5.29-3.05A.8.8,0,0,0,144.84,345.11Zm33.4-19.29-4.57,2.64c-.2.12-.18.3,0,.42l5.29,3.06a.82.82,0,0,0,.73,0l4.57-2.64c.2-.11.18-.3,0-.42L179,325.84A.82.82,0,0,0,178.24,325.82Zm-13.36,7.72-4.57,2.64c-.2.11-.19.3,0,.42l5.29,3a.82.82,0,0,0,.73,0l4.57-2.64c.19-.12.18-.3,0-.42l-5.28-3.06A.82.82,0,0,0,164.88,333.54Zm-6.68,3.86L153.63,340c-.2.11-.19.3,0,.42l5.29,3.05a.79.79,0,0,0,.73,0l4.57-2.64c.19-.11.18-.3,0-.42l-5.28-3A.79.79,0,0,0,158.2,337.4Zm-6.68,3.85L147,343.89c-.2.11-.19.3,0,.42l5.29,3.06a.82.82,0,0,0,.73,0l4.57-2.64c.19-.11.18-.3,0-.42l-5.28-3.05A.82.82,0,0,0,151.52,341.25Zm34.15,4.7,4.57-2.64c.19-.11.18-.3,0-.42l-5.28-3.05a.82.82,0,0,0-.73,0l-4.57,2.64c-.2.11-.18.3,0,.42l5.29,3.05A.82.82,0,0,0,185.67,346Zm58.68-58.29-4.58,2.64c-.19.11-.18.3,0,.42l5.29,3a.82.82,0,0,0,.73,0l4.57-2.64c.19-.12.18-.3,0-.42l-5.29-3.06A.79.79,0,0,0,244.35,287.66Zm-8.09,4.67L231.69,295c-.2.11-.19.3,0,.42l5.29,3.05a.79.79,0,0,0,.73,0l4.57-2.63c.19-.12.18-.31,0-.43L237,292.34A.82.82,0,0,0,236.26,292.33ZM251,283.8l-4.57,2.64c-.2.11-.19.3,0,.42l5.29,3.05a.82.82,0,0,0,.73,0l4.57-2.64c.19-.11.18-.3,0-.42l-5.28-3.05A.82.82,0,0,0,251,283.8Zm-34.58,35.66,4.57-2.64c.19-.11.18-.3,0-.42l-5.28-3a.82.82,0,0,0-.73,0L210.4,316c-.19.12-.18.3,0,.42l5.29,3.06A.82.82,0,0,0,216.45,319.46Zm42-39.5a.82.82,0,0,0-.73,0l-4.57,2.64c-.2.12-.19.3,0,.42l5.29,3.06a.82.82,0,0,0,.73,0l4.57-2.64c.19-.11.18-.3,0-.42Zm-66.09,62.13,4.57-2.64c.2-.11.18-.3,0-.42l-5.29-3a.82.82,0,0,0-.73,0l-4.57,2.64c-.2.12-.18.3,0,.42l5.28,3.06A.82.82,0,0,0,192.35,342.09Zm81.93-47.3,4.57-2.64c.19-.11.18-.3,0-.42l-5.28-3.05a.82.82,0,0,0-.73,0l-4.57,2.64c-.2.11-.18.3,0,.42l5.29,3A.79.79,0,0,0,274.28,294.79Zm-14.23-.5,4.57-2.64c.19-.11.18-.3,0-.42l-5.28-3.05a.82.82,0,0,0-.73,0L254,290.8c-.2.11-.19.3,0,.42l5.29,3A.82.82,0,0,0,260.05,294.29Zm5.94-10a.82.82,0,0,0-.73,0l-4.57,2.64c-.2.12-.19.3,0,.42l5.29,3.06a.82.82,0,0,0,.73,0l4.57-2.64c.19-.11.18-.3,0-.42Zm1.4-.81,12.84,7.41a.79.79,0,0,0,.73,0l4.57-2.64c.2-.11.18-.3,0-.42l-12.84-7.41a.79.79,0,0,0-.73,0l-4.57,2.64C267.17,283.2,267.19,283.39,267.39,283.51ZM251.9,292l-4.57,2.64c-.2.11-.19.3,0,.42l5.29,3.05a.79.79,0,0,0,.73,0l4.57-2.63c.19-.12.18-.3,0-.43L252.63,292A.82.82,0,0,0,251.9,292Zm-50.29,29L197,323.69c-.19.11-.18.3,0,.42l5.28,3.05a.82.82,0,0,0,.73,0l4.57-2.64c.2-.12.19-.3,0-.42l-5.29-3.06A.82.82,0,0,0,201.61,321.05Zm65.26-22.42a.82.82,0,0,0,.73,0l4.57-2.64c.19-.11.18-.3,0-.42l-5.28-3a.79.79,0,0,0-.73,0l-4.57,2.64c-.2.11-.19.3,0,.42Zm-58.58,18.56-4.57,2.64c-.19.11-.18.3,0,.42L209,323.3a.8.8,0,0,0,.72,0l4.58-2.64c.19-.11.18-.3,0-.42L209,317.21A.82.82,0,0,0,208.29,317.19Zm-50.07,44.17a.82.82,0,0,0,.73,0l4.57-2.64c.19-.11.18-.3,0-.42l-5.28-3.05a.82.82,0,0,0-.73,0l-4.57,2.64c-.2.11-.19.3,0,.42Zm-10.05-9.45-4.57,2.64c-.2.11-.19.3,0,.42l5.29,3a.79.79,0,0,0,.73,0l4.57-2.64c.19-.11.18-.3,0-.42l-5.28-3.05A.79.79,0,0,0,148.17,351.91Zm17.46,5.61,4.57-2.64c.19-.11.18-.3,0-.42l-5.28-3a.82.82,0,0,0-.73,0L159.59,354c-.2.11-.19.3,0,.42l5.29,3.06A.82.82,0,0,0,165.63,357.52Zm6.68-3.86,4.57-2.64c.19-.11.18-.3,0-.42l-5.28-3.05a.79.79,0,0,0-.73,0l-4.57,2.64c-.2.11-.19.3,0,.42l5.29,3A.79.79,0,0,0,172.31,353.66Zm6.68-3.85,4.57-2.64c.19-.12.18-.3,0-.42l-5.28-3.06a.82.82,0,0,0-.73,0L173,346.32c-.2.11-.19.3,0,.42l5.29,3.05A.82.82,0,0,0,179,349.81Zm-24.14-1.76-4.57,2.64c-.2.11-.19.3,0,.42l5.29,3.05a.82.82,0,0,0,.73,0l4.57-2.64c.19-.12.18-.3,0-.42l-5.28-3.06A.82.82,0,0,0,154.85,348.05Zm6.68-3.86L157,346.83c-.2.11-.19.3,0,.42l5.29,3.05a.82.82,0,0,0,.73,0l4.57-2.64c.19-.11.18-.3,0-.42l-5.28-3.05A.82.82,0,0,0,161.53,344.19Zm26.72-15.43-4.57,2.64c-.19.11-.18.3,0,.42l5.28,3.05a.79.79,0,0,0,.73,0l4.57-2.64c.2-.11.19-.3,0-.42L189,328.78A.82.82,0,0,0,188.25,328.76Zm-6.68,3.86L177,335.26c-.19.11-.18.3,0,.42l5.28,3.05a.82.82,0,0,0,.73,0l4.57-2.64c.2-.11.19-.3,0-.42l-5.29-3.05A.79.79,0,0,0,181.57,332.62Zm13.36-7.71-4.57,2.63c-.19.12-.18.31,0,.43l5.28,3a.82.82,0,0,0,.73,0l4.57-2.64c.2-.11.19-.3,0-.42l-5.29-3.05A.79.79,0,0,0,194.93,324.91Zm-26.72,15.42L163.64,343c-.2.12-.18.3,0,.42l5.29,3.06a.82.82,0,0,0,.73,0l4.57-2.64c.19-.11.18-.3,0-.42l-5.28-3A.82.82,0,0,0,168.21,340.33Zm6.68-3.85-4.57,2.64c-.19.11-.18.3,0,.42l5.28,3a.79.79,0,0,0,.73,0l4.57-2.63c.2-.12.18-.31,0-.43l-5.29-3.05A.82.82,0,0,0,174.89,336.48ZM170,363.71l4.57-2.64c.2-.11.19-.3,0-.42l-5.29-3a.79.79,0,0,0-.73,0L164,360.22c-.19.11-.18.3,0,.42l5.28,3.05A.82.82,0,0,0,170,363.71Zm-39.2-4-5.29-3.05a.82.82,0,0,0-.73,0l-4.57,2.64c-.19.11-.18.3,0,.42l5.28,3.05a.82.82,0,0,0,.73,0l4.57-2.64C131,360.06,131,359.87,130.81,359.75Zm10,2.94-5.29-3.05a.8.8,0,0,0-.72,0l-7,4.06c-.19.11-.18.3,0,.42l5.28,3a.82.82,0,0,0,.73,0l7-4.06C141,363,141,362.81,140.82,362.69Zm-18.12-8.84-5.29-3.05a.82.82,0,0,0-.73,0L111.06,354c-.2.11-.19.3,0,.42l5.29,3.05a.82.82,0,0,0,.73,0l5.62-3.25C122.92,354.16,122.91,354,122.7,353.85Zm4.31-2.49a.79.79,0,0,0,.73,0l4.57-2.64c.2-.11.18-.3,0-.42L127,345.26a.82.82,0,0,0-.73,0l-4.57,2.64c-.19.11-.18.3,0,.42ZM150.13,366l-5.29-3a.79.79,0,0,0-.73,0L135.32,368c-.19.11-.18.3,0,.42l5.29,3.05a.8.8,0,0,0,.72,0l8.8-5.08C150.35,366.34,150.34,366.15,150.13,366Zm4.39,6.19-5.29-3.05a.82.82,0,0,0-.73,0l-5.63,3.25c-.19.11-.18.3,0,.42l5.29,3.05a.82.82,0,0,0,.73,0l5.62-3.25C154.74,372.53,154.72,372.34,154.52,372.22Zm22.16-49.54a.82.82,0,0,0,.73,0l4.57-2.64c.2-.12.19-.3,0-.42l-5.29-3.06a.82.82,0,0,0-.73,0l-4.57,2.64c-.19.11-.18.3,0,.42Zm-13.36,7.71a.79.79,0,0,0,.73,0l4.57-2.64c.2-.11.19-.3,0-.42l-5.29-3.05a.82.82,0,0,0-.73,0L158,326.92c-.19.11-.18.3,0,.42ZM133.69,347.5a.82.82,0,0,0,.73,0l4.57-2.64c.2-.11.19-.3,0-.42l-5.29-3.06a.82.82,0,0,0-.73,0L128.38,344c-.19.11-.18.3,0,.42Zm36.31-21a.82.82,0,0,0,.73,0l4.57-2.64c.2-.11.19-.3,0-.42L170,320.44a.79.79,0,0,0-.73,0l-4.57,2.63c-.19.12-.18.31,0,.43Zm-13.36,7.71a.82.82,0,0,0,.73,0l4.57-2.64c.2-.11.18-.3,0-.42l-5.29-3.06a.82.82,0,0,0-.73,0l-4.57,2.64c-.19.11-.18.3,0,.42Zm1.55,38.46a.82.82,0,0,0-.73,0l-7,4.06c-.2.11-.19.3,0,.42l5.29,3.05a.82.82,0,0,0,.73,0l7-4.06c.19-.11.18-.3,0-.42Zm-11.14-32.92a.82.82,0,0,0,.73,0l4.57-2.64c.2-.11.19-.3,0-.42L147,333.69a.79.79,0,0,0-.73,0l-4.57,2.63c-.19.12-.18.3,0,.43Zm-6.68,3.85a.82.82,0,0,0,.73,0l4.57-2.64c.2-.11.19-.3,0-.42l-5.29-3.05a.82.82,0,0,0-.73,0l-4.57,2.64c-.19.11-.18.3,0,.42ZM282,301.25a.82.82,0,0,0-.73,0L270,307.74c-.2.11-.18.3,0,.42l5.29,3a.79.79,0,0,0,.73,0l11.25-6.49c.2-.11.18-.3,0-.42Zm-14.77,8.53a.79.79,0,0,0-.73,0l-4.57,2.64c-.19.11-.18.3,0,.42l5.28,3.05a.79.79,0,0,0,.73,0l4.57-2.64c.2-.11.19-.3,0-.42Zm-90.5,50.07,4.58-2.64c.19-.11.18-.3,0-.42L176,353.74a.82.82,0,0,0-.73,0l-4.57,2.64c-.19.11-.18.3,0,.42l5.28,3.06A.82.82,0,0,0,176.69,359.85Zm77.14-42.35a.82.82,0,0,0-.73,0l-4.57,2.64c-.2.11-.18.3,0,.42l5.28,3a.82.82,0,0,0,.73,0l4.57-2.64c.2-.11.18-.3,0-.42Zm34.81-20.1a.82.82,0,0,0-.73,0L283.34,300c-.19.11-.18.3,0,.42l5.28,3.05a.82.82,0,0,0,.73,0l4.57-2.64c.2-.11.18-.3,0-.42Zm12-.81-12.84-7.41a.79.79,0,0,0-.73,0l-4.57,2.63c-.19.12-.18.31,0,.43l12.83,7.41a.82.82,0,0,0,.73,0l4.57-2.64C300.83,296.9,300.82,296.71,300.61,296.59Zm-71.75,35.32a.8.8,0,0,0-.72,0l-5.63,3.25c-.2.11-.18.3,0,.42l5.29,3.05a.79.79,0,0,0,.73,0l5.63-3.25c.19-.11.18-.3,0-.42Zm16.88-9.75a.82.82,0,0,0-.73,0l-7,4.06c-.19.11-.18.3,0,.42l5.28,3.05a.82.82,0,0,0,.73,0l7-4.06c.2-.11.19-.3,0-.42Zm-32.35,18.68a.79.79,0,0,0-.73,0L175,362.55c-.19.11-.18.3,0,.42l5.28,3a.82.82,0,0,0,.73,0l37.62-21.73c.2-.11.19-.3,0-.42Zm-39.73,22.94a.79.79,0,0,0-.73,0L167.3,367c-.19.11-.18.3,0,.42l5.29,3.05a.79.79,0,0,0,.72,0l5.63-3.25c.19-.11.18-.3,0-.42Zm47.47-27.4a.79.79,0,0,0-.73,0l-5.63,3.25c-.19.11-.18.3,0,.42l5.28,3.05a.82.82,0,0,0,.73,0l5.63-3.25c.19-.11.18-.3,0-.42Zm-55.21,31.87a.82.82,0,0,0-.73,0l-5.62,3.25c-.2.11-.18.3,0,.42l5.29,3.05a.82.82,0,0,0,.73,0l5.62-3.25c.2-.11.19-.3,0-.42Zm70.68-40.81a.82.82,0,0,0-.73,0l-5.63,3.25c-.19.11-.18.3,0,.42l5.29,3a.79.79,0,0,0,.73,0l5.62-3.24c.2-.12.18-.31,0-.43Zm23.91-13.8a.82.82,0,0,0-.73,0l-4.57,2.64c-.19.11-.18.3,0,.42l5.28,3.06a.82.82,0,0,0,.73,0l4.57-2.64c.2-.11.18-.3,0-.42ZM275.15,303l4.57-2.64c.19-.11.18-.3,0-.42l-5.28-3.05a.79.79,0,0,0-.73,0l-4.57,2.64c-.2.11-.18.3,0,.42l5.29,3.05A.82.82,0,0,0,275.15,303Zm-29.87-.2,4.57-2.63c.19-.12.18-.31,0-.43l-5.28-3.05a.79.79,0,0,0-.73,0l-4.57,2.64c-.2.11-.18.3,0,.42l5.29,3.05A.79.79,0,0,0,245.28,302.81ZM230.14,329l13.36-7.71c.2-.11.19-.3,0-.42l-5.29-3.05a.82.82,0,0,0-.73,0L224.1,325.5c-.19.12-.18.31,0,.43l5.28,3.05A.82.82,0,0,0,230.14,329Zm37.6-22.14a.79.79,0,0,0,.73,0l4.57-2.63c.19-.12.18-.31,0-.43l-5.28-3.05a.82.82,0,0,0-.73,0l-4.57,2.64c-.2.11-.19.3,0,.42Zm-6.82-4.35,4.57-2.63c.19-.12.18-.31,0-.43l-5.28-3.05a.82.82,0,0,0-.73,0L254.88,299c-.2.11-.19.3,0,.42l5.29,3.05A.79.79,0,0,0,260.92,302.5Zm-37.46,30.35,4.57-2.64c.2-.11.18-.3,0-.42l-5.29-3.05a.82.82,0,0,0-.73,0l-4.57,2.64c-.2.11-.18.3,0,.42l5.28,3.05A.82.82,0,0,0,223.46,332.85ZM253,315.38a.82.82,0,0,0,.73,0l4.57-2.64c.2-.11.18-.3,0-.42L253,309.28a.82.82,0,0,0-.73,0l-4.57,2.64c-.2.12-.18.3,0,.42Zm-62.91,36.76,4.57-2.64c.19-.12.18-.3,0-.42L189.32,346a.82.82,0,0,0-.73,0L184,348.65c-.2.11-.19.3,0,.42l5.29,3.05A.82.82,0,0,0,190.06,352.14Zm6.68-3.86,4.57-2.64c.19-.11.18-.3,0-.42L196,342.17a.82.82,0,0,0-.73,0l-4.57,2.64c-.2.11-.19.3,0,.42l5.29,3.05A.82.82,0,0,0,196.74,348.28ZM183.37,356l4.58-2.64c.19-.11.18-.3,0-.42l-5.29-3.05a.79.79,0,0,0-.73,0l-4.57,2.64c-.19.11-.18.3,0,.42l5.29,3.05A.79.79,0,0,0,183.37,356Zm26.73-15.43,4.57-2.63c.19-.12.18-.31,0-.43l-5.28-3.05a.82.82,0,0,0-.73,0l-4.57,2.64c-.2.11-.19.3,0,.42l5.29,3.05A.79.79,0,0,0,210.1,340.56Zm-6.68,3.86,4.57-2.64c.19-.11.18-.3,0-.42l-5.28-3.05a.82.82,0,0,0-.73,0l-4.57,2.64c-.2.12-.19.3,0,.42l5.29,3.06A.82.82,0,0,0,203.42,344.42Zm13.36-7.71,4.57-2.64c.19-.11.18-.3,0-.42l-5.28-3a.79.79,0,0,0-.73,0l-4.57,2.64c-.2.11-.18.3,0,.42l5.29,3.05A.82.82,0,0,0,216.78,336.71Zm30.56-57.06a.82.82,0,0,0,.73,0l4.57-2.64c.2-.11.19-.3,0-.42l-1.41-.81a.82.82,0,0,0-.73,0l-4.57,2.64c-.19.11-.18.3,0,.42Zm-32.87,21.21a.82.82,0,0,0,.73,0l4.57-2.64c.2-.11.19-.3,0-.42l-5.29-3.05a.82.82,0,0,0-.73,0l-4.57,2.64c-.19.11-.18.3,0,.42Zm13.36-7.71a.79.79,0,0,0,.73,0l4.57-2.64c.2-.11.19-.3,0-.42l-5.29-3.05a.79.79,0,0,0-.73,0l-4.57,2.64c-.19.11-.18.3,0,.42Zm-21.52,12.42a.82.82,0,0,0,.73,0l4.58-2.64c.19-.11.18-.3,0-.42l-5.29-3a.82.82,0,0,0-.73,0L201,302.1c-.19.11-.18.3,0,.42ZM221.15,297a.82.82,0,0,0,.73,0l4.57-2.64c.2-.11.19-.3,0-.42l-5.29-3a.82.82,0,0,0-.73,0l-4.57,2.64c-.19.12-.18.3,0,.42ZM193,313.29a.82.82,0,0,0,.73,0l4.57-2.64c.2-.11.19-.3,0-.42l-5.29-3.05a.79.79,0,0,0-.73,0l-4.57,2.63c-.19.12-.18.31,0,.43Zm6.68-3.86a.82.82,0,0,0,.73,0l4.57-2.64c.2-.12.19-.3,0-.42l-5.29-3.06a.82.82,0,0,0-.73,0L194.32,306c-.19.11-.18.3,0,.42ZM234,287.36a.79.79,0,0,0,.73,0l4.57-2.63c.2-.12.19-.3,0-.43l-1.41-.81a.82.82,0,0,0-.73,0l-4.57,2.64c-.19.11-.18.3,0,.42Zm20-11.57a.79.79,0,0,0,.73,0l4.58-2.64c.19-.11.18-.3,0-.42l-1.41-.81a.79.79,0,0,0-.73,0l-4.57,2.63c-.19.12-.18.31,0,.43Zm11.11,6.41a.79.79,0,0,0,.73,0l4.57-2.64c.19-.11.18-.3,0-.42l-5.28-3a.79.79,0,0,0-.73,0l-4.57,2.64c-.2.11-.19.3,0,.42Zm16.7,16.95,4.57-2.64c.2-.11.18-.3,0-.42l-5.29-3a.82.82,0,0,0-.73,0l-4.57,2.64c-.2.11-.18.3,0,.42l5.28,3.05A.79.79,0,0,0,281.83,299.15ZM240.66,283.5a.82.82,0,0,0,.73,0l4.57-2.64c.2-.11.19-.3,0-.42l-1.41-.81a.79.79,0,0,0-.73,0l-4.57,2.64c-.19.11-.18.3,0,.42Zm-54.39,33.64a.82.82,0,0,0,.73,0l4.57-2.64c.2-.11.19-.3,0-.42l-5.29-3.05a.82.82,0,0,0-.73,0L181,313.67c-.19.11-.18.3,0,.42Z" style="fill: rgb(38, 50, 56); transform-origin: 205.847px 326.058px;" id="eldj5n1wgklkl" class="animable"></path><g id="elsrfcnxiw0y"><path d="M215.9,357.25,261,331.2a5.46,5.46,0,0,1,4.92,0l25.87,14.94c1.36.78,1.36,2.05,0,2.84l-45.11,26a5.4,5.4,0,0,1-4.92,0L215.9,360.09C214.54,359.3,214.54,358,215.9,357.25Z" style="opacity: 0.3; transform-origin: 253.845px 353.094px;" class="animable" id="elljqcy2aoof"></path></g><path d="M67.19,340.88a6,6,0,0,0,1.26.54,5.48,5.48,0,0,1-1.26-.53,2.59,2.59,0,0,1-.39-.25A3.68,3.68,0,0,0,67.19,340.88Z" style="fill: #DF353C; transform-origin: 67.625px 341.03px;" id="elj3f7gimwobo" class="animable"></path><g id="eldw2m7ayd7a"><path d="M236.49,105c-.29-2.12-2-2.9-4.07-1.7L75.14,194.09a8.28,8.28,0,0,0-2.9,3l-7.7-4.43a8.39,8.39,0,0,1,2.9-3.06L224.73,98.83A7.68,7.68,0,0,1,236.49,105Z" style="opacity: 0.3; transform-origin: 150.515px 147.371px;" class="animable" id="el2jx8cdcdxhk"></path></g><path d="M74.37,341.27a.13.13,0,0,1,.06,0l0,0Z" style="fill: #DF353C; transform-origin: 74.4px 341.268px;" id="el0og03tnqxq9" class="animable"></path><g id="el6yicphfmkfo"><path d="M359.69,323.12a8.82,8.82,0,0,1-4.1,6.81L198.3,420.74a8.43,8.43,0,0,1-4.11,1v-8.87a8.44,8.44,0,0,0,4.11-1L355.59,321c2.11-1.23,2.25-3.15.41-4.47A8.84,8.84,0,0,1,359.69,323.12Z" style="opacity: 0.5; transform-origin: 276.94px 369.135px;" class="animable" id="elk7gy626tjsk"></path></g></g></g><g id="freepik--Padlock--inject-38" class="animable" style="transform-origin: 417.605px 265.766px;"><path d="M460.37,245.36h0L442,234.76h0c-.41-.22-1-.07-1.72.48-.38.28-.76.56-1.14.82l-.43.27c-.25.16-.5.33-.76.48s-.36.2-.54.31l-.67.37-.62.31-.62.3-.69.29c-.19.08-.38.17-.58.24l-.75.28-.53.19-.81.25-.48.14-.87.22-.44.1c-.3.07-.61.13-.92.18l-.38.07-1,.14-.33,0c-.34,0-.69.07-1,.09l-.27,0-1.08,0h-.22c-.37,0-.74,0-1.11,0h-.17c-.38,0-.77,0-1.15-.08h-.11l-1.19-.16h-.06l-.55-.11-11.4-6.58h0c-.84-.47-1.61-.13-2.11,1.1-6.62,16.44-20.72,33.11-30.12,37.28a4,4,0,0,0-.54.28,3.15,3.15,0,0,0-.33.22l-.15.1-.41.35,0,0c-.14.13-.27.27-.4.41h0a4,4,0,0,0-1.05,2.68l1.36,16.7c0,10.77,4.58,22.13,13.93,27.56h0l18.38,10.59h0l.13.07h0a25.86,25.86,0,0,0,15.59,3.05,10.11,10.11,0,0,0,5.35-2.68c20.56-21.23,30.55-50,30.55-65.86l1.36-18.4C460.94,246.08,460.73,245.57,460.37,245.36Z" style="fill: #DF353C; transform-origin: 417.625px 283.545px;" id="el9l6k1ud51ql" class="animable"></path><g id="elj3z7mk92p1i"><path d="M427.64,243.93a1.18,1.18,0,0,0-1.17.06l-.2.15a2.43,2.43,0,0,0-.31.38s0,0,0,0a3.9,3.9,0,0,0-.26.54,82.6,82.6,0,0,1-6.19,12.18,97.84,97.84,0,0,1-6.83,9.83c-1.2,1.5-2.4,2.93-3.61,4.27a.1.1,0,0,1,0,.05l-1,1.11,0,0c-.35.35-.68.71-1,1.05-.17.19-.34.37-.52.54-3.86,3.88-7.64,6.78-10.87,8.21a5.23,5.23,0,0,0-1.49,1l-.37.37h0a.71.71,0,0,1-.07.09l.07-.09-18.36-10.58a.2.2,0,0,1,.06-.07.79.79,0,0,1,.12-.15l.11-.1a.94.94,0,0,1,.1-.1l.11-.1h0a3.48,3.48,0,0,1,.3-.26l.15-.1c.11-.07.22-.16.33-.22a3.08,3.08,0,0,1,.54-.28c9.4-4.17,23.51-20.84,30.12-37.28.36-.88.85-1.31,1.41-1.31a1.4,1.4,0,0,1,.7.22L420.8,240Z" style="fill: rgb(255, 255, 255); opacity: 0.4; transform-origin: 401.55px 258.44px;" class="animable" id="ely5aa62k7z88"></path></g><g id="eldcyzdetca2j"><path d="M460.37,245.36h0L442,234.76h0c-.4-.21-1-.06-1.71.48-.37.29-.76.57-1.15.83l-.42.27c-.25.16-.5.33-.76.48s-.36.2-.54.31l-.67.37c-.2.11-.41.2-.62.3l-.62.31-.7.29c-.18.09-.38.17-.57.25l-.75.27-.53.19-.82.25-.48.14-.86.22-.43.1-.93.18-.39.07c-.32.06-.64.1-1,.14l-.33,0-1,.1h-.27c-.36,0-.72,0-1.08,0h-.21c-.38,0-.75,0-1.12,0h-.16c-.39,0-.78-.05-1.16-.08l-.11,0c-.4,0-.8-.09-1.18-.15h-.06a3.26,3.26,0,0,1-.55-.12l6.84,3.94.12.07a2.67,2.67,0,0,1,.68.61h0a.86.86,0,0,1,.13.14c7,8.18,20.84,8.17,30.07,1.11.7-.53,1.28-.7,1.67-.52l.06,0h0a.9.9,0,0,1,.39.48A.91.91,0,0,0,460.37,245.36Z" style="opacity: 0.1; transform-origin: 440.8px 242.833px;" class="animable" id="elk24pqzqpr3"></path></g><g id="elkhafrw9xpqn"><path d="M407.68,330.58l-18.13-10.44h0c-9.34-5.44-13.93-16.8-13.93-27.57l-1.36-16.7a4.22,4.22,0,0,1,1.68-3.3,5.26,5.26,0,0,0-.63.62l18.37,10.58a3.92,3.92,0,0,0-1,2.69l1.35,16.7C394,313.83,398.5,325.09,407.68,330.58Z" style="opacity: 0.2; transform-origin: 390.97px 301.575px;" class="animable" id="elo3z3pmifjk"></path></g><path d="M460.91,246.91l-1.36,18.4c0,15.9-10,44.63-30.54,65.86a10,10,0,0,1-5.37,2.67,25.77,25.77,0,0,1-15.58-3h0l-.13-.07-.24-.15c-9.19-5.49-13.7-16.74-13.7-27.42l-1.35-16.7a3.94,3.94,0,0,1,1-2.68h0a4.25,4.25,0,0,1,.36-.37,5.17,5.17,0,0,1,1.49-1c3.24-1.44,7-4.34,10.88-8.21l.52-.54,1-1.06,0,0,1-1.11s0,0,0,0c1.22-1.35,2.42-2.78,3.62-4.28a98.35,98.35,0,0,0,6.83-9.83,82.43,82.43,0,0,0,6.18-12.17,5.67,5.67,0,0,1,.27-.55l0,0a2.33,2.33,0,0,1,.31-.37,1.3,1.3,0,0,1,.2-.15,1.12,1.12,0,0,1,1.16-.06l.13.06a2.52,2.52,0,0,1,.68.61h0l.13.15c7,8.17,20.84,8.16,30.07,1.11.69-.53,1.28-.7,1.67-.53l.05,0h0a.53.53,0,0,1,.23.19A1.92,1.92,0,0,1,460.91,246.91Z" style="fill: #DF353C; transform-origin: 426.775px 289.01px;" id="elr1ztizwb6xb" class="animable"></path><path d="M432.11,307.26l-10.94,6.31,1.69-19.79c-1.31-.69-2.14-2.4-2.14-4.84,0-4.36,2.65-9.42,5.92-11.31s5.92.11,5.92,4.47a15,15,0,0,1-2.14,7.32Z" style="fill: rgb(69, 90, 100); transform-origin: 426.64px 295.244px;" id="elpqasdnfw5da" class="animable"></path><polygon points="432.11 307.26 422.2 301.53 421.17 313.57 432.11 307.26" style="fill: rgb(55, 71, 79); transform-origin: 426.64px 307.55px;" id="elxkmblcnx1d" class="animable"></polygon><path d="M426.64,277.63a12.89,12.89,0,0,0-5.05,6.7l8.83,5.09h0a15,15,0,0,0,2.14-7.32C432.56,277.74,429.91,275.74,426.64,277.63Z" style="fill: rgb(55, 71, 79); transform-origin: 427.075px 283.169px;" id="els1q1nz0rgn" class="animable"></path><path d="M440.4,198.69c-3-1.76-6.86-1.56-10.49.53l-28.75,16.61A21.89,21.89,0,0,0,391,233.48V268.7h0a2.52,2.52,0,0,0,1.49,2.07,8,8,0,0,0,7.18,0,2.52,2.52,0,0,0,1.49-2.07h0V233.48a11.85,11.85,0,0,1,5.11-8.85L435,208h0v35.25h0a2.52,2.52,0,0,0,1.5,2.07,7.94,7.94,0,0,0,7.17,0,2.52,2.52,0,0,0,1.49-2.07h0V208C445.18,203.85,443.44,200.44,440.4,198.69Z" style="fill: rgb(55, 71, 79); transform-origin: 418.08px 234.56px;" id="elwz2sjd3r1d9" class="animable"></path><path d="M435,208v35.22a2.52,2.52,0,0,0,1.5,2.07,5.79,5.79,0,0,0,1.49.59V206.28L435,208Z" style="fill: rgb(38, 50, 56); transform-origin: 436.495px 226.08px;" id="elqr7igq35ocf" class="animable"></path></g><defs>     <filter id="active" height="200%">         <feMorphology in="SourceAlpha" result="DILATED" operator="dilate" radius="2"></feMorphology>                <feFlood flood-color="#32DFEC" flood-opacity="1" result="PINK"></feFlood>        <feComposite in="PINK" in2="DILATED" operator="in" result="OUTLINE"></feComposite>        <feMerge>            <feMergeNode in="OUTLINE"></feMergeNode>            <feMergeNode in="SourceGraphic"></feMergeNode>        </feMerge>    </filter>    <filter id="hover" height="200%">        <feMorphology in="SourceAlpha" result="DILATED" operator="dilate" radius="2"></feMorphology>                <feFlood flood-color="#ff0000" flood-opacity="0.5" result="PINK"></feFlood>        <feComposite in="PINK" in2="DILATED" operator="in" result="OUTLINE"></feComposite>        <feMerge>            <feMergeNode in="OUTLINE"></feMergeNode>            <feMergeNode in="SourceGraphic"></feMergeNode>        </feMerge>            <feColorMatrix type="matrix" values="0   0   0   0   0                0   1   0   0   0                0   0   0   0   0                0   0   0   1   0 "></feColorMatrix>    </filter></defs></svg>